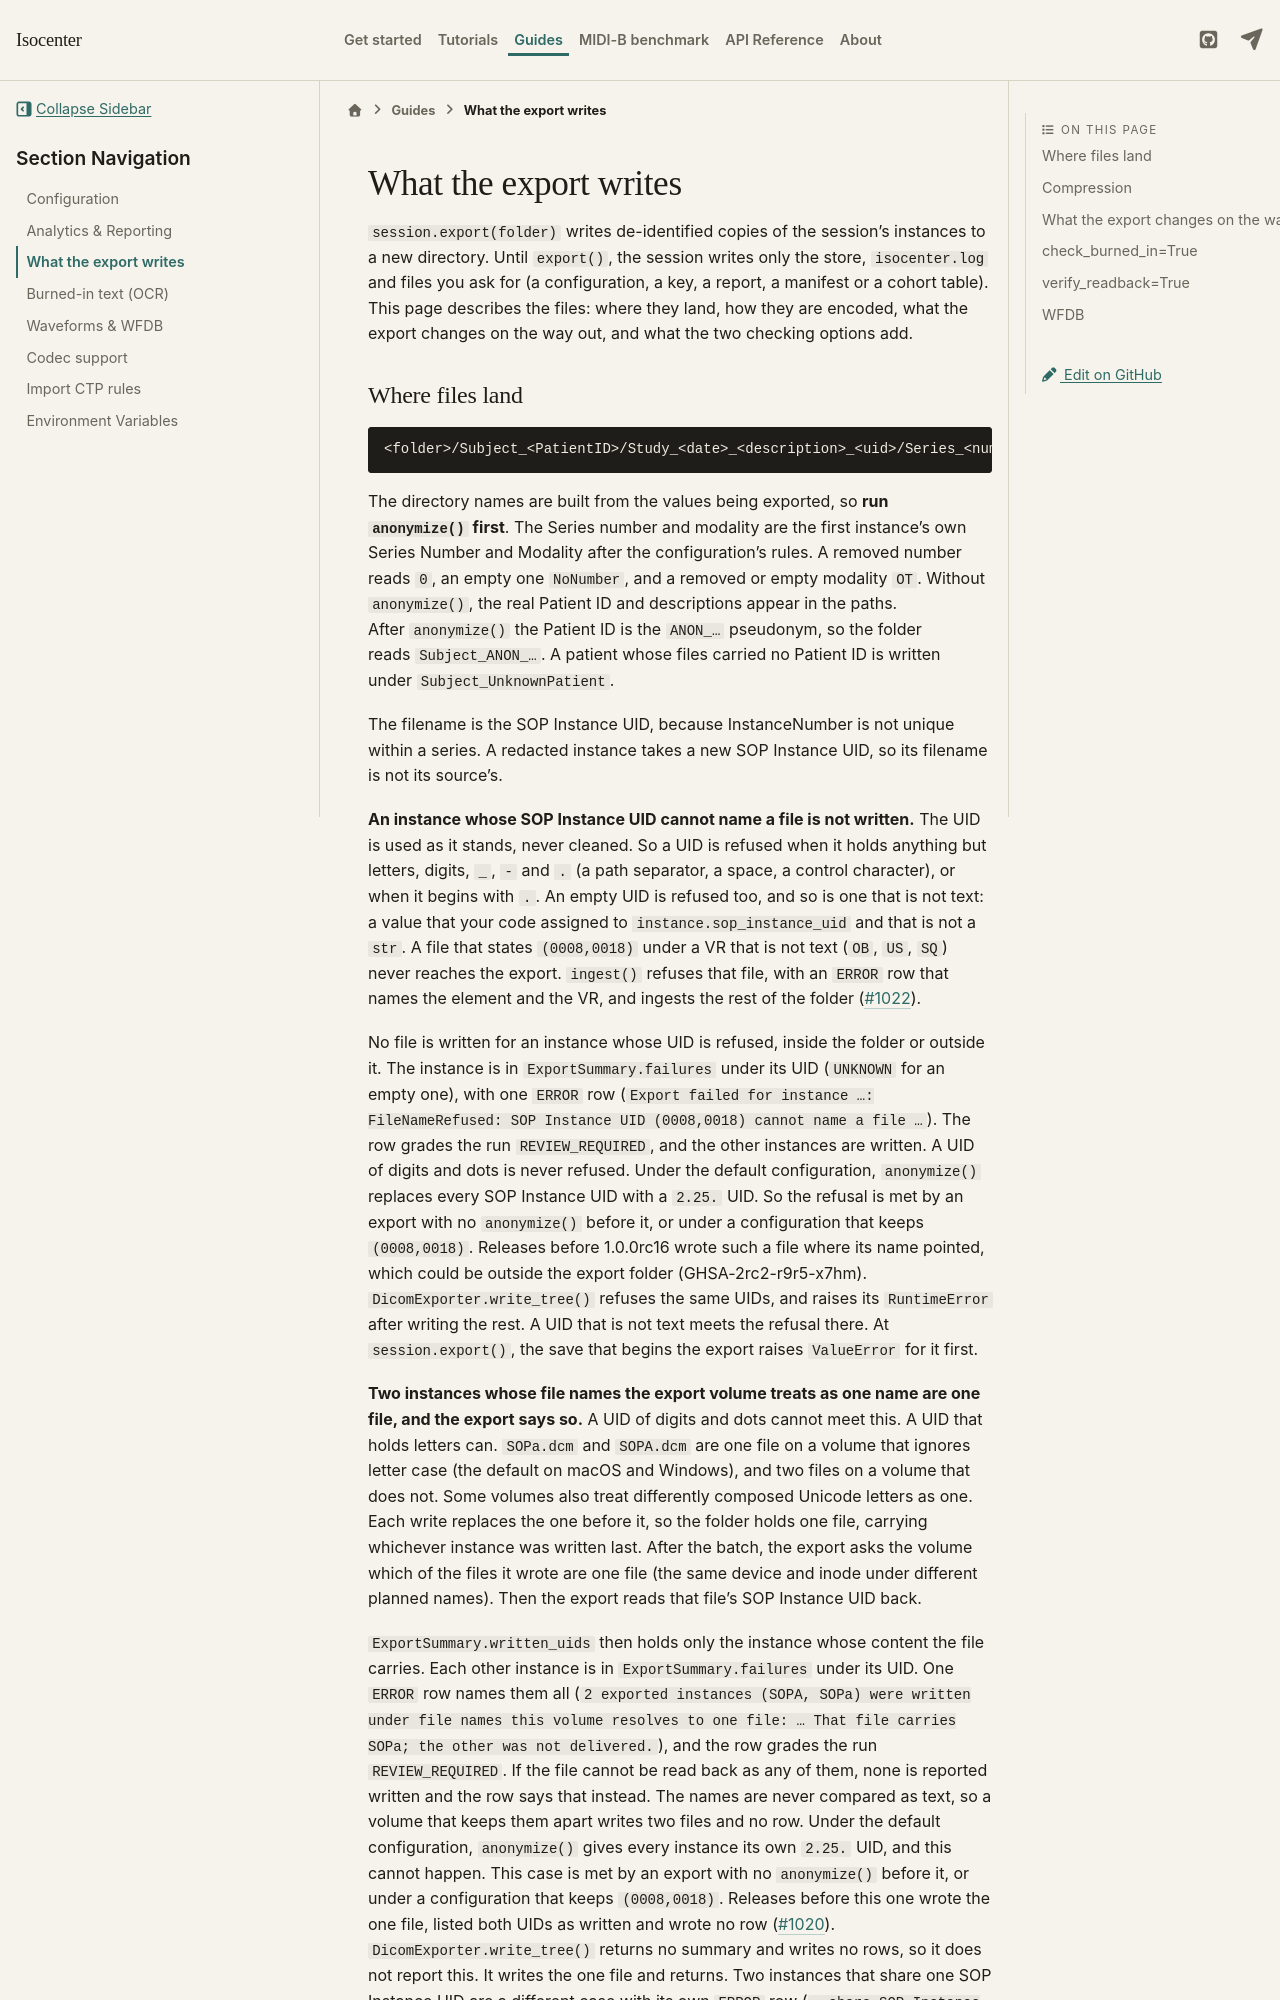

repository: kvnlng/Isocenter · page: latest/export-output/index.html · generator: sphinx

# What the export writes

`session.export(folder)` writes de-identified copies of the session's instances to a new directory. Until `export()`, the session writes only the store, `isocenter.log` and files you ask for (a configuration, a key, a report, a manifest or a cohort table). This page describes the files: where they land, how they are encoded, what the export changes on the way out, and what the two checking options add.
